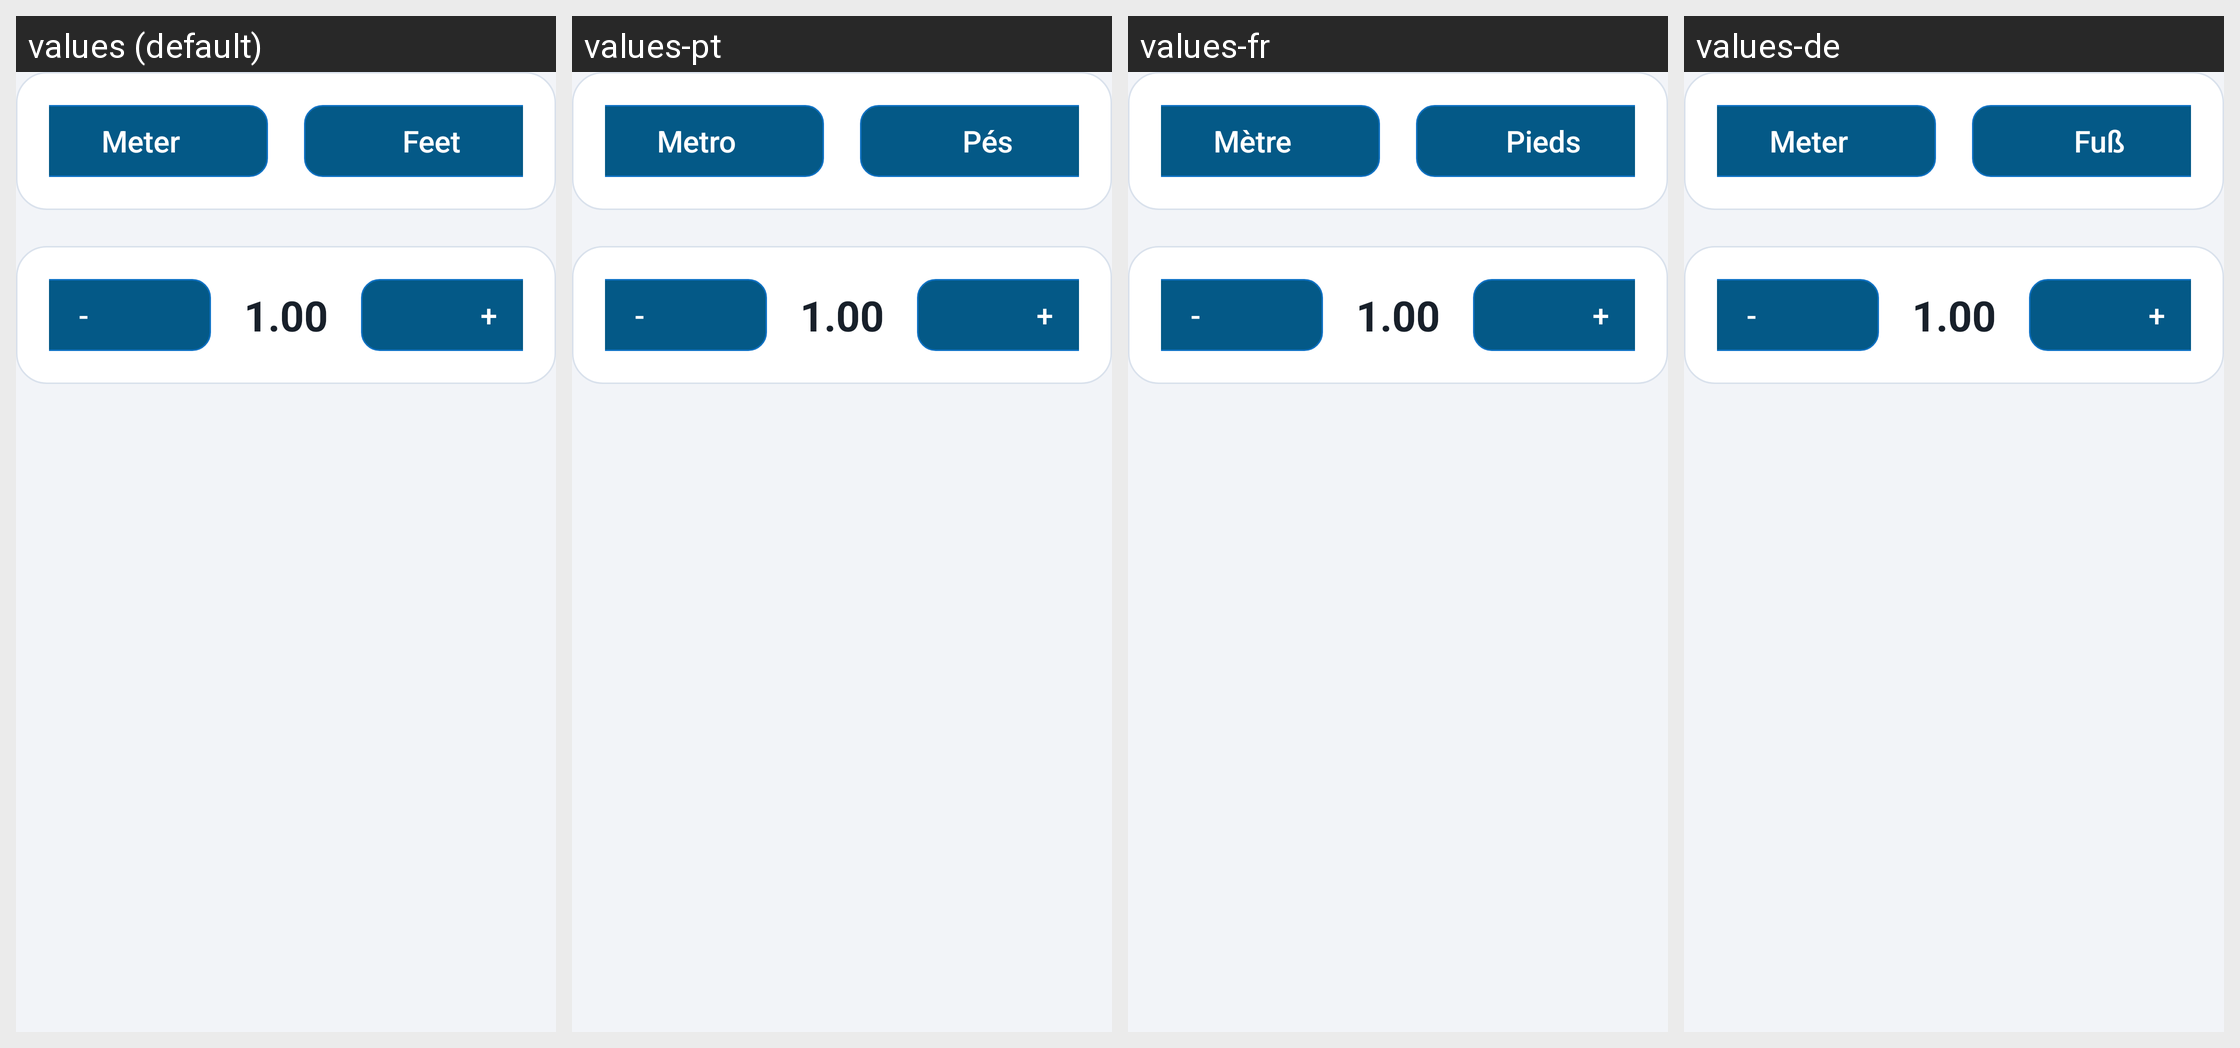

Locale-by-locale string values for the Android screen shown in this grid:
Android screen res/layout/layout_date.xml rendered under 4 locales, left to right: values (default), values-pt, values-fr, values-de. Device: Nexus 5 (rendered at 1080×1920; each locale shown at half size, 540×960, under a caption strip naming it); theme Theme.AHD_Camera.
Other locales in the repository, not shown: values-es, values-it, values-ja, values-ko, values-ru, values-zh-rCN.
Strings drawn on this screen, with the default value and each locale's value (text and hints the layout hard-codes, and strings that could not be matched under every locale, appear in the picture but are not listed):

settings_count_metric
  values: Meter
  values-pt: Metro
  values-fr: Mètre
  values-de: Meter

settings_count_imperial
  values: Feet
  values-pt: Pés
  values-fr: Pieds
  values-de: Fuß
